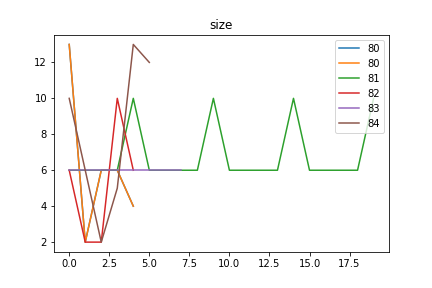

Source data for this figure (header and first rows):
size, Avg_max_fit, Gen, Dataset, CosDist, Hof
80, 175, 41, [6, 10, 6, 10, 6, 10, 6, 10, 4, 2], 0.3518, add(concatenate(subOneAll(concatenate([1…, [13, 2, 6, 6, 4]
81, 175.0, 24, [6, 10, 6, 10, 6, 10, 6, 10, 4, 2], 0.1681, repeat(repeat(sub(concatenate(repeat(con…, [6, 6, 6, 6, 10, 6, 6, 6, 6, 10, 6, 6, 6…
82, 175, 29, [6, 10, 6, 10, 6, 10, 6, 10, 4, 2], 0.1997, if_then_else(add(mul(add(subOneAll([1]),…, [6, 2, 2, 10, 6]
83, 175.0, 57, [6, 10, 6, 10, 6, 10, 6, 10, 4, 2], 0.314, repeat(repeat(repeat([6]))), [6, 6, 6, 6, 6, 6, 6, 6]
84, 175.0, 48, [6, 10, 6, 10, 6, 10, 6, 10, 4, 2], 0.3699, addOneAll(if_then_else(concatenate(conca…, [10, 6, 2, 5, 13, 12]
